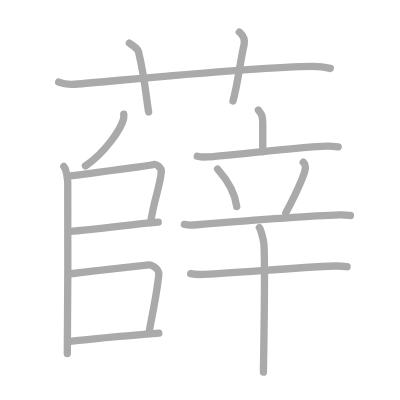
t = 0.00 s
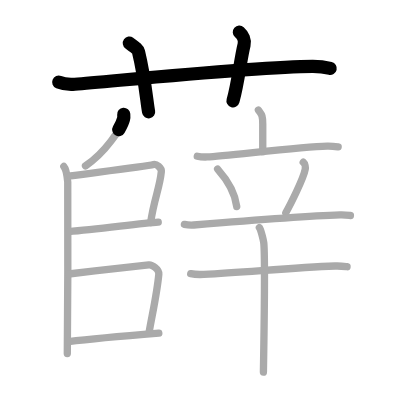
t = 3.25 s
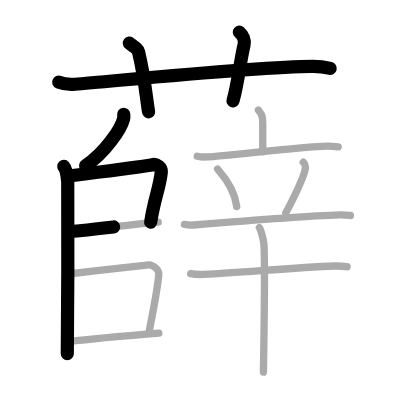
t = 6.50 s
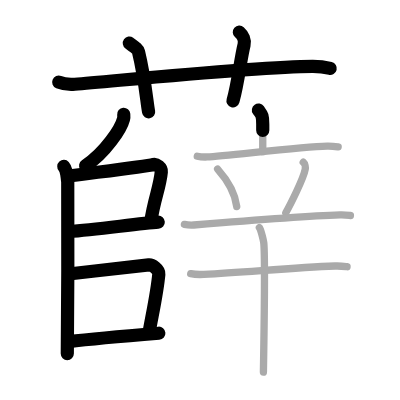
t = 9.50 s
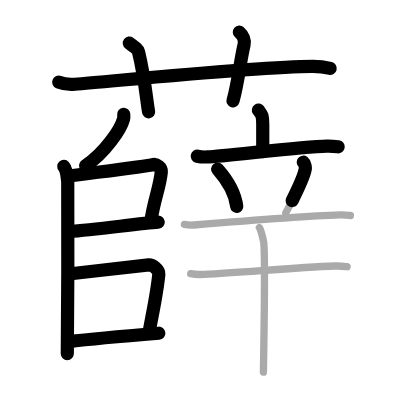
t = 12.75 s
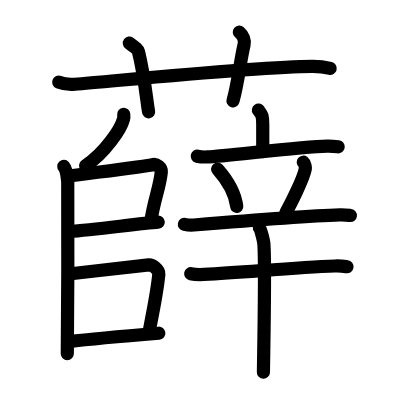
t = 16.00 s

The animated SVG that drew these frames (rendered in a browser with its animation timeline set to each time). Animation: 16 SMIL elements (animate=16); one cycle of 16.00 s.

<?xml version="1.0" standalone="no"?>
<!DOCTYPE svg PUBLIC "-//W3C//DTD SVG 1.1//EN"   "http://www.w3.org/Graphics/SVG/1.1/DTD/svg11.dtd">
<svg width="400px" height="400px"  version="1.1" xmlns="http://www.w3.org/2000/svg">
  <defs>
    <marker id="Triangle" viewBox="0 0 10 10" refX="0" refY="5" markerUnits="strokeWidth" markerWidth="3" style="stroke-opacity:0%;fill:#aaaaaa;" markerHeight="2" orient="auto">
      <path d="M 0 0 L 10 5 L 0 10 z" />
    </marker>
    
    <marker id="Arrow" viewBox="0 0 10 10" refX="5" refY="5" markerUnits="strokeWidth" markerWidth="1.8" style="stroke-opacity:0%;fill:#770000;" markerHeight="2" orient="auto">
      <path d="M 0 4 L 6 4 L 4 1 L 10 5 L 4 9 L 6 6 L 0 6 z" />
        <circle cx="5" cy="5" r="5" />
      </marker>
    
    <marker id="TriangleRed" viewBox="0 0 10 10" refX="0" refY="5" markerUnits="strokeWidth" markerWidth="3" style="stroke-opacity:0%;fill:#CC0000;" markerHeight="2" orient="auto">
      <path d="M 0 0 L 10 5 L 0 10 z" />
    </marker>
    
    <marker id="ArrowRed" viewBox="0 0 10 10" refX="5" refY="5" markerUnits="strokeWidth" markerWidth="1.8" style="stroke-opacity:0%;fill:#CC0000;" markerHeight="2" orient="auto">
      <path d="M 0 4 L 6 4 L 4 1 L 10 5 L 4 9 L 6 6 L 0 6 z" />
        <circle cx="5" cy="5" r="5" />
      </marker>
    
  </defs>
  
  <path style="fill:#ffffff; fill-opacity:100%; fill-rule:evenodd; stroke-width:0;" d="M 0 0 L 400px 0 L 400px 400px L 0 400px L 0 0" />

  <g transform="scale(3.6697247706422 3.6697247706422)">
<path style="fill:none; fill-opacity:0%; fill-rule:evenodd; stroke:#aaaaaa; stroke-opacity:100%; stroke-width: 1.5pt; stroke-linejoin:round; stroke-linecap:round;" d="M16 22.39c1.38 0.56 2.99 0.67 4.38 0.56c12.72-1.03 50.12-4.77 64.78-4.85c2.31-0.01 3.69 0.27 4.84 0.55"></path>
<path style="fill:none; fill-opacity:0%; fill-rule:evenodd; stroke:#aaaaaa; stroke-opacity:100%; stroke-width: 1.5pt; stroke-linejoin:round; stroke-linecap:round;" d="M35.25 11.75c1.75 1.25 2.31 1.63 2.5 2.4C39.5 21.34 40 27.88 40.5 30.5"></path>
<path style="fill:none; fill-opacity:0%; fill-rule:evenodd; stroke:#aaaaaa; stroke-opacity:100%; stroke-width: 1.5pt; stroke-linejoin:round; stroke-linecap:round;" d="M65.22 8.75c0.97 0.86 1.61 2.18 1.29 3.45c-0.97 3.88-1.62 10.34-3.02 15.3"></path>
<path style="fill:none; fill-opacity:0%; fill-rule:evenodd; stroke:#aaaaaa; stroke-opacity:100%; stroke-width: 1.5pt; stroke-linejoin:round; stroke-linecap:round;" d="M33.72 31.14c0.03 0.32 0.06 0.83-0.06 1.28c-0.69 2.71-4.97 9.14-10.36 12.77"></path>
<path style="fill:none; fill-opacity:0%; fill-rule:evenodd; stroke:#aaaaaa; stroke-opacity:100%; stroke-width: 1.5pt; stroke-linejoin:round; stroke-linecap:round;" d="M17.39 45.36c0.59 0.65 0.95 2.93 1.07 4.23c0.12 1.3 0 38.62-0.12 46.76"></path>
<path style="fill:none; fill-opacity:0%; fill-rule:evenodd; stroke:#aaaaaa; stroke-opacity:100%; stroke-width: 1.5pt; stroke-linejoin:round; stroke-linecap:round;" d="M19.22 47.91C26 47 39.8 45.34 41.86 44.83c0.75-0.19 2.21 0.88 2.1 1.97c-0.45 4.53-1.96 7.29-2.91 13.83"></path>
<path style="fill:none; fill-opacity:0%; fill-rule:evenodd; stroke:#aaaaaa; stroke-opacity:100%; stroke-width: 1.5pt; stroke-linejoin:round; stroke-linecap:round;" d="M18.76 63.11c7.99-0.61 19.67-2.29 24.36-2.56"></path>
<path style="fill:none; fill-opacity:0%; fill-rule:evenodd; stroke:#aaaaaa; stroke-opacity:100%; stroke-width: 1.5pt; stroke-linejoin:round; stroke-linecap:round;" d="M18.72 74.67c7.53-0.92 17.28-1.92 21.82-2.5c0.87-0.11 2.86 1.22 2.74 2.51c-0.5 5.35-1.83 11.09-2.66 15.94"></path>
<path style="fill:none; fill-opacity:0%; fill-rule:evenodd; stroke:#aaaaaa; stroke-opacity:100%; stroke-width: 1.5pt; stroke-linejoin:round; stroke-linecap:round;" d="M18.68 93.1c4.69-0.57 18.79-1.83 24.6-2.3"></path>
<path style="fill:none; fill-opacity:0%; fill-rule:evenodd; stroke:#aaaaaa; stroke-opacity:100%; stroke-width: 1.5pt; stroke-linejoin:round; stroke-linecap:round;" d="M70.42 30c0.79 1.15 1.18 1.15 1.18 3.83c0 2.68 0 3.97 0 7.49"></path>
<path style="fill:none; fill-opacity:0%; fill-rule:evenodd; stroke:#aaaaaa; stroke-opacity:100%; stroke-width: 1.5pt; stroke-linejoin:round; stroke-linecap:round;" d="M53.76 42.57c0.86 0.2 1.87 0.23 2.73 0.2c4.87-0.17 25.27-2.81 32.64-2.96c1.44-0.03 2.3 0.1 3.02 0.2"></path>
<path style="fill:none; fill-opacity:0%; fill-rule:evenodd; stroke:#aaaaaa; stroke-opacity:100%; stroke-width: 1.5pt; stroke-linejoin:round; stroke-linecap:round;" d="M59.3 46.08c3.37 3.8 4.91 7.69 5.21 10.19"></path>
<path style="fill:none; fill-opacity:0%; fill-rule:evenodd; stroke:#aaaaaa; stroke-opacity:100%; stroke-width: 1.5pt; stroke-linejoin:round; stroke-linecap:round;" d="M82.63 44.2c0.55 0.45 0.62 1.52 0.55 1.89c-0.45 2.57-4.19 9.91-5.3 11.88"></path>
<path style="fill:none; fill-opacity:0%; fill-rule:evenodd; stroke:#aaaaaa; stroke-opacity:100%; stroke-width: 1.5pt; stroke-linejoin:round; stroke-linecap:round;" d="M50.25 61.14c0.81 0.17 1.76 0.23 2.56 0.17c8.82-0.72 29.64-2.41 39.85-2.75c1.35-0.04 2.16 0.08 2.83 0.16"></path>
<path style="fill:none; fill-opacity:0%; fill-rule:evenodd; stroke:#aaaaaa; stroke-opacity:100%; stroke-width: 1.5pt; stroke-linejoin:round; stroke-linecap:round;" d="M51.97 74.58c0.94 0.2 2.66 0.25 3.6 0.2c11.93-0.65 24.65-1.87 35.71-2.29c1.56-0.06 2.5 0.09 3.29 0.19"></path>
<path style="fill:none; fill-opacity:0%; fill-rule:evenodd; stroke:#aaaaaa; stroke-opacity:100%; stroke-width: 1.5pt; stroke-linejoin:round; stroke-linecap:round;" d="M70.68 62.03c0.37 0.46 1.14 3.45 1.22 4.37c0.42 5.28-0.1 33.63-0.12 34.99"></path>

<path style="fill:none; fill-opacity:0%; fill-rule:evenodd; stroke:#000000; stroke-opacity:100%; stroke-width: 2.7pt; stroke-linejoin:round; stroke-linecap:round;" d="M16 22.39c1.38 0.56 2.99 0.67 4.38 0.56c12.72-1.03 50.12-4.77 64.78-4.85c2.31-0.01 3.69 0.27 4.84 0.55" pathLength="100" stroke-dashoffset="100" stroke-dasharray="100 105"><animate id="dashAnim1" attributeName="stroke-dashoffset" from="100" to="0" dur="1s" calcMode="linear" fill="freeze"/></path>
<path style="fill:none; fill-opacity:0%; fill-rule:evenodd; stroke:#000000; stroke-opacity:100%; stroke-width: 2.7pt; stroke-linejoin:round; stroke-linecap:round;" d="M35.25 11.75c1.75 1.25 2.31 1.63 2.5 2.4C39.5 21.34 40 27.88 40.5 30.5" pathLength="100" stroke-dashoffset="100" stroke-dasharray="100 105"><animate id="dashAnim2" attributeName="stroke-dashoffset" from="100" to="0" dur="1s" calcMode="linear" begin="dashAnim1.end" fill="freeze"/></path>
<path style="fill:none; fill-opacity:0%; fill-rule:evenodd; stroke:#000000; stroke-opacity:100%; stroke-width: 2.7pt; stroke-linejoin:round; stroke-linecap:round;" d="M65.22 8.75c0.97 0.86 1.61 2.18 1.29 3.45c-0.97 3.88-1.62 10.34-3.02 15.3" pathLength="100" stroke-dashoffset="100" stroke-dasharray="100 105"><animate id="dashAnim3" attributeName="stroke-dashoffset" from="100" to="0" dur="1s" calcMode="linear" begin="dashAnim2.end" fill="freeze"/></path>
<path style="fill:none; fill-opacity:0%; fill-rule:evenodd; stroke:#000000; stroke-opacity:100%; stroke-width: 2.7pt; stroke-linejoin:round; stroke-linecap:round;" d="M33.72 31.14c0.03 0.32 0.06 0.83-0.06 1.28c-0.69 2.71-4.97 9.14-10.36 12.77" pathLength="100" stroke-dashoffset="100" stroke-dasharray="100 105"><animate id="dashAnim4" attributeName="stroke-dashoffset" from="100" to="0" dur="1s" calcMode="linear" begin="dashAnim3.end" fill="freeze"/></path>
<path style="fill:none; fill-opacity:0%; fill-rule:evenodd; stroke:#000000; stroke-opacity:100%; stroke-width: 2.7pt; stroke-linejoin:round; stroke-linecap:round;" d="M17.39 45.36c0.59 0.65 0.95 2.93 1.07 4.23c0.12 1.3 0 38.62-0.12 46.76" pathLength="100" stroke-dashoffset="100" stroke-dasharray="100 105"><animate id="dashAnim5" attributeName="stroke-dashoffset" from="100" to="0" dur="1s" calcMode="linear" begin="dashAnim4.end" fill="freeze"/></path>
<path style="fill:none; fill-opacity:0%; fill-rule:evenodd; stroke:#000000; stroke-opacity:100%; stroke-width: 2.7pt; stroke-linejoin:round; stroke-linecap:round;" d="M19.22 47.91C26 47 39.8 45.34 41.86 44.83c0.75-0.19 2.21 0.88 2.1 1.97c-0.45 4.53-1.96 7.29-2.91 13.83" pathLength="100" stroke-dashoffset="100" stroke-dasharray="100 105"><animate id="dashAnim6" attributeName="stroke-dashoffset" from="100" to="0" dur="1s" calcMode="linear" begin="dashAnim5.end" fill="freeze"/></path>
<path style="fill:none; fill-opacity:0%; fill-rule:evenodd; stroke:#000000; stroke-opacity:100%; stroke-width: 2.7pt; stroke-linejoin:round; stroke-linecap:round;" d="M18.76 63.11c7.99-0.61 19.67-2.29 24.36-2.56" pathLength="100" stroke-dashoffset="100" stroke-dasharray="100 105"><animate id="dashAnim7" attributeName="stroke-dashoffset" from="100" to="0" dur="1s" calcMode="linear" begin="dashAnim6.end" fill="freeze"/></path>
<path style="fill:none; fill-opacity:0%; fill-rule:evenodd; stroke:#000000; stroke-opacity:100%; stroke-width: 2.7pt; stroke-linejoin:round; stroke-linecap:round;" d="M18.72 74.67c7.53-0.92 17.28-1.92 21.82-2.5c0.87-0.11 2.86 1.22 2.74 2.51c-0.5 5.35-1.83 11.09-2.66 15.94" pathLength="100" stroke-dashoffset="100" stroke-dasharray="100 105"><animate id="dashAnim8" attributeName="stroke-dashoffset" from="100" to="0" dur="1s" calcMode="linear" begin="dashAnim7.end" fill="freeze"/></path>
<path style="fill:none; fill-opacity:0%; fill-rule:evenodd; stroke:#000000; stroke-opacity:100%; stroke-width: 2.7pt; stroke-linejoin:round; stroke-linecap:round;" d="M18.68 93.1c4.69-0.57 18.79-1.83 24.6-2.3" pathLength="100" stroke-dashoffset="100" stroke-dasharray="100 105"><animate id="dashAnim9" attributeName="stroke-dashoffset" from="100" to="0" dur="1s" calcMode="linear" begin="dashAnim8.end" fill="freeze"/></path>
<path style="fill:none; fill-opacity:0%; fill-rule:evenodd; stroke:#000000; stroke-opacity:100%; stroke-width: 2.7pt; stroke-linejoin:round; stroke-linecap:round;" d="M70.42 30c0.79 1.15 1.18 1.15 1.18 3.83c0 2.68 0 3.97 0 7.49" pathLength="100" stroke-dashoffset="100" stroke-dasharray="100 105"><animate id="dashAnim10" attributeName="stroke-dashoffset" from="100" to="0" dur="1s" calcMode="linear" begin="dashAnim9.end" fill="freeze"/></path>
<path style="fill:none; fill-opacity:0%; fill-rule:evenodd; stroke:#000000; stroke-opacity:100%; stroke-width: 2.7pt; stroke-linejoin:round; stroke-linecap:round;" d="M53.76 42.57c0.86 0.2 1.87 0.23 2.73 0.2c4.87-0.17 25.27-2.81 32.64-2.96c1.44-0.03 2.3 0.1 3.02 0.2" pathLength="100" stroke-dashoffset="100" stroke-dasharray="100 105"><animate id="dashAnim11" attributeName="stroke-dashoffset" from="100" to="0" dur="1s" calcMode="linear" begin="dashAnim10.end" fill="freeze"/></path>
<path style="fill:none; fill-opacity:0%; fill-rule:evenodd; stroke:#000000; stroke-opacity:100%; stroke-width: 2.7pt; stroke-linejoin:round; stroke-linecap:round;" d="M59.3 46.08c3.37 3.8 4.91 7.69 5.21 10.19" pathLength="100" stroke-dashoffset="100" stroke-dasharray="100 105"><animate id="dashAnim12" attributeName="stroke-dashoffset" from="100" to="0" dur="1s" calcMode="linear" begin="dashAnim11.end" fill="freeze"/></path>
<path style="fill:none; fill-opacity:0%; fill-rule:evenodd; stroke:#000000; stroke-opacity:100%; stroke-width: 2.7pt; stroke-linejoin:round; stroke-linecap:round;" d="M82.63 44.2c0.55 0.45 0.62 1.52 0.55 1.89c-0.45 2.57-4.19 9.91-5.3 11.88" pathLength="100" stroke-dashoffset="100" stroke-dasharray="100 105"><animate id="dashAnim13" attributeName="stroke-dashoffset" from="100" to="0" dur="1s" calcMode="linear" begin="dashAnim12.end" fill="freeze"/></path>
<path style="fill:none; fill-opacity:0%; fill-rule:evenodd; stroke:#000000; stroke-opacity:100%; stroke-width: 2.7pt; stroke-linejoin:round; stroke-linecap:round;" d="M50.25 61.14c0.81 0.17 1.76 0.23 2.56 0.17c8.82-0.72 29.64-2.41 39.85-2.75c1.35-0.04 2.16 0.08 2.83 0.16" pathLength="100" stroke-dashoffset="100" stroke-dasharray="100 105"><animate id="dashAnim14" attributeName="stroke-dashoffset" from="100" to="0" dur="1s" calcMode="linear" begin="dashAnim13.end" fill="freeze"/></path>
<path style="fill:none; fill-opacity:0%; fill-rule:evenodd; stroke:#000000; stroke-opacity:100%; stroke-width: 2.7pt; stroke-linejoin:round; stroke-linecap:round;" d="M51.97 74.58c0.94 0.2 2.66 0.25 3.6 0.2c11.93-0.65 24.65-1.87 35.71-2.29c1.56-0.06 2.5 0.09 3.29 0.19" pathLength="100" stroke-dashoffset="100" stroke-dasharray="100 105"><animate id="dashAnim15" attributeName="stroke-dashoffset" from="100" to="0" dur="1s" calcMode="linear" begin="dashAnim14.end" fill="freeze"/></path>
<path style="fill:none; fill-opacity:0%; fill-rule:evenodd; stroke:#000000; stroke-opacity:100%; stroke-width: 2.7pt; stroke-linejoin:round; stroke-linecap:round;" d="M70.68 62.03c0.37 0.46 1.14 3.45 1.22 4.37c0.42 5.28-0.1 33.63-0.12 34.99" pathLength="100" stroke-dashoffset="100" stroke-dasharray="100 105"><animate id="dashAnim16" attributeName="stroke-dashoffset" from="100" to="0" dur="1s" calcMode="linear" begin="dashAnim15.end" fill="freeze"/></path>

</g>

</svg>  
          
